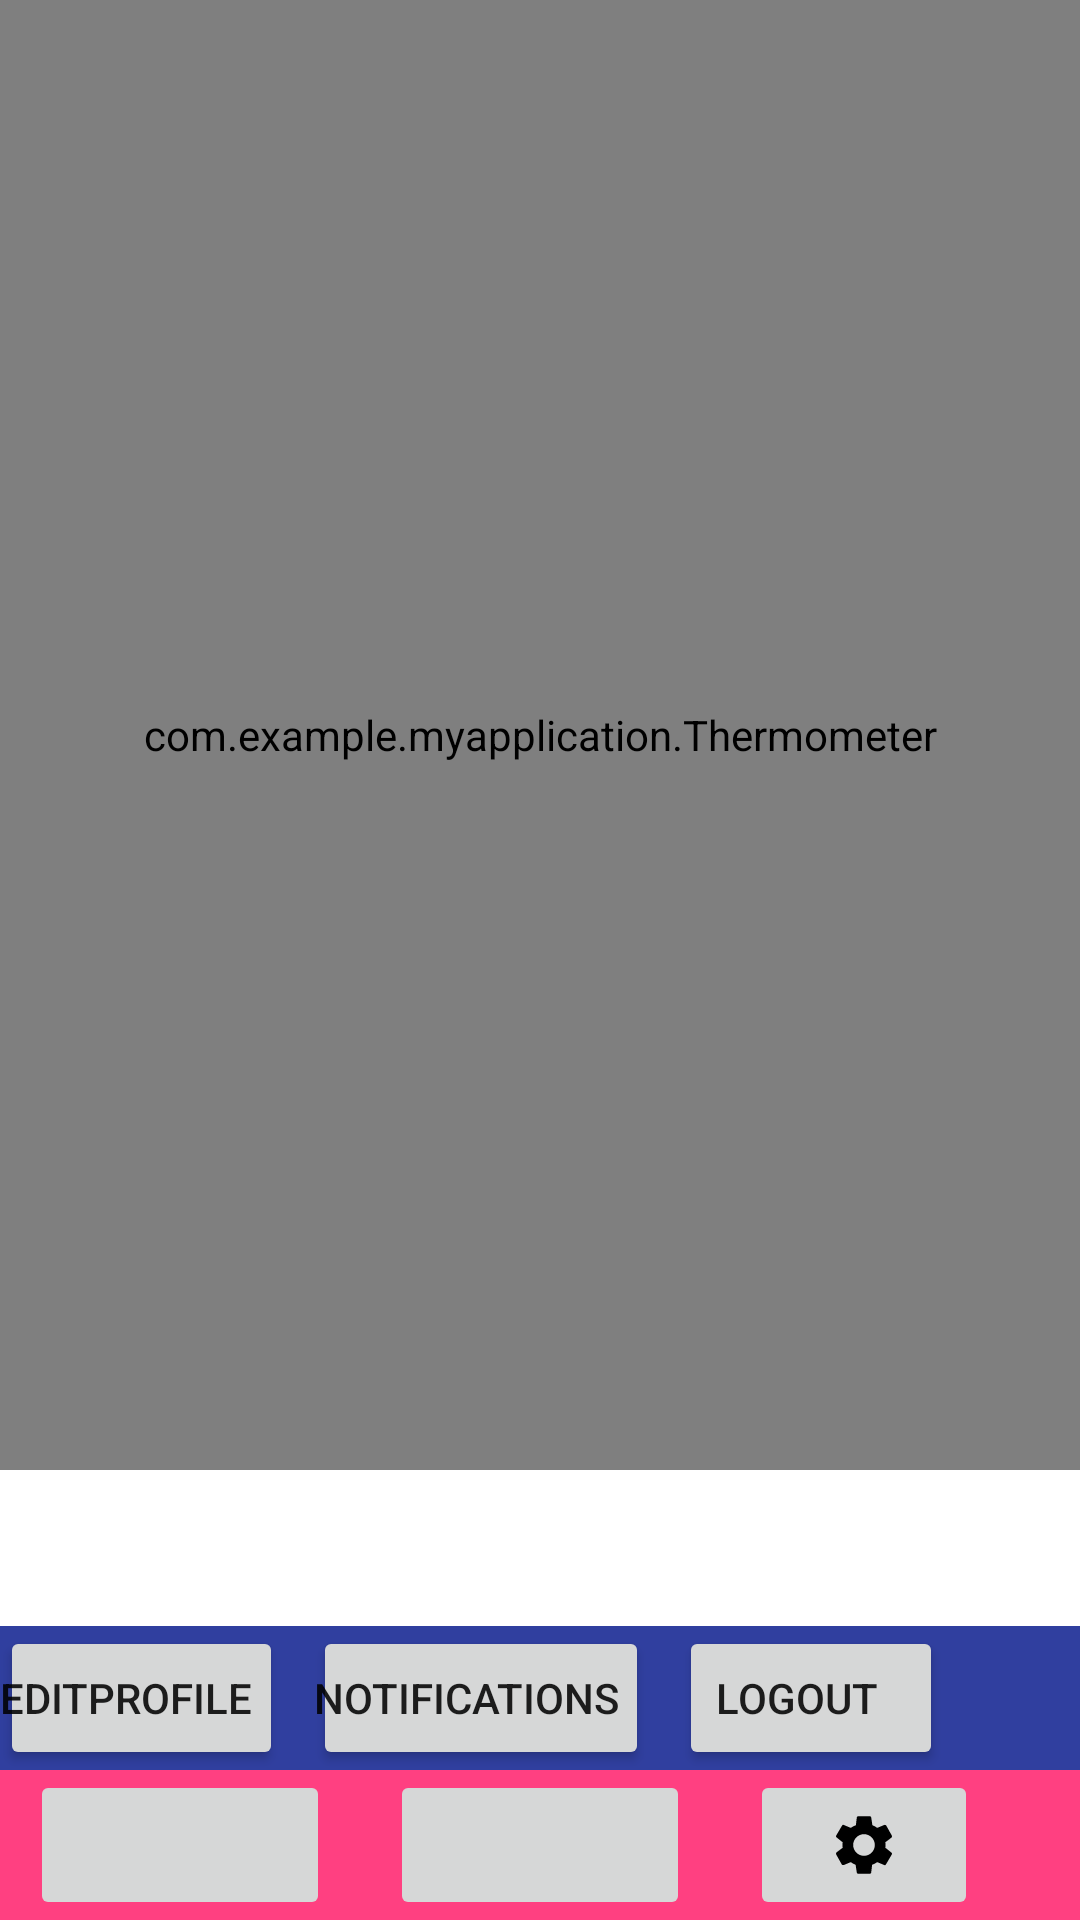

Produce the Android XML layout that renders to this screen, including the resource entries it uses.
<!-- AndroidManifest.xml: application theme AppTheme -->
<!-- res/layout/activity_detailactivity.xml -->
<?xml version="1.0" encoding="utf-8"?>
<RelativeLayout xmlns:android="http://schemas.android.com/apk/res/android"
    xmlns:tools="http://schemas.android.com/tools"
    xmlns:app="http://schemas.android.com/apk/res-auto"
    android:id="@+id/detailactivity"
    android:layout_width="match_parent"
    android:layout_height="match_parent"
   >

    <com.example.myapplication.Thermometer
        android:id="@+id/thermometer"
        android:layout_width="match_parent"
        android:layout_height="490dp"
        android:layout_marginBottom="40dp"
        app:innerColor="@color/holo_blue_bright"
        app:middleColor="@color/app_color_2"
        app:outerColor="@color/app_color_5"
        app:radius="60dp" />

    <LinearLayout
        android:layout_width="match_parent"
        android:layout_height="wrap_content"
        android:layout_alignParentBottom="true"

        android:background="@color/white_transparent"
        android:orientation="vertical">

        <LinearLayout
            android:layout_width="match_parent"
            android:layout_height="wrap_content"
            android:layout_marginTop="10dp"
            android:background="@color/colorPrimaryDark"
            android:orientation="horizontal">

            <Button
                android:id="@+id/edit_bt"
                android:layout_width="wrap_content"
                android:layout_height="wrap_content"


                android:layout_marginEnd="10dp"
                android:paddingStart="0dp"
                android:paddingEnd="10dp"
                android:text="@string/edit_bt" />

            <Button
                android:id="@+id/notify_bt"
                android:layout_width="wrap_content"
                android:layout_height="wrap_content"
                android:layout_gravity="center"

                android:layout_marginEnd="10dp"
                android:paddingStart="0dp"
                android:paddingEnd="10dp"
                android:text="@string/notify_bt" />

            <Button
                android:id="@+id/logout_bt"
                android:layout_width="wrap_content"
                android:layout_height="wrap_content"
                android:layout_gravity="center"
                android:layout_marginEnd="10dp"
                android:paddingStart="0dp"
                android:paddingEnd="10dp"
                android:text="@string/logout_bt" />
        </LinearLayout>

        <LinearLayout
            android:layout_width="match_parent"
            android:layout_height="wrap_content"
            android:background="@color/colorAccent"
            android:orientation="horizontal">

            <ImageButton
                android:layout_width="100dp"
                android:layout_height="50dp"
                android:layout_marginStart="10dp"
                android:layout_marginEnd="10dp"
                android:src="@drawable/ic_arrow_back_black_24dp"></ImageButton>

            <ImageButton
                android:layout_width="100dp"
                android:layout_height="50dp"
                android:layout_marginStart="10dp"
                android:layout_marginEnd="10dp"
                android:src="@drawable/ic_person_black_24dp"></ImageButton>

            <ImageButton
                android:layout_width="76dp"
                android:layout_height="50dp"
                android:layout_gravity="center"
                android:layout_marginStart="10dp"
                android:layout_marginEnd="10dp"
                android:src="@drawable/ic_settings_black_24dp"></ImageButton>
        </LinearLayout>


    </LinearLayout>


</RelativeLayout>
<!-- resources referenced by this layout -->
<resources>
  <color name="app_color_2">#f37737</color>
  <color name="app_color_5">#1092ce</color>
  <color name="colorAccent">#FF4081</color>
  <color name="colorPrimaryDark">#303F9F</color>
  <color name="holo_blue_bright">#ff00ddff</color>
  <color name="white_transparent">#7fffffff</color>
  <!-- drawable ic_settings_black_24dp (drawable) -->
  <vector xmlns:android="http://schemas.android.com/apk/res/android"
          android:width="24dp"
          android:height="24dp"
          android:viewportWidth="24"
          android:viewportHeight="24">
      <path
          android:fillColor="#FF000000"
          android:pathData="M19.1,12.9a2.8,2.8 0,0 0,0.1 -0.9,2.8 2.8,0 0,0 -0.1,-0.9l2.1,-1.6a0.7,0.7 0,0 0,0.1 -0.6L19.4,5.5a0.7,0.7 0,0 0,-0.6 -0.2l-2.4,1a6.5,6.5 0,0 0,-1.6 -0.9l-0.4,-2.6a0.5,0.5 0,0 0,-0.5 -0.4H10.1a0.5,0.5 0,0 0,-0.5 0.4L9.3,5.4a5.6,5.6 0,0 0,-1.7 0.9l-2.4,-1a0.4,0.4 0,0 0,-0.5 0.2l-2,3.4c-0.1,0.2 0,0.4 0.2,0.6l2,1.6a2.8,2.8 0,0 0,-0.1 0.9,2.8 2.8,0 0,0 0.1,0.9L2.8,14.5a0.7,0.7 0,0 0,-0.1 0.6l1.9,3.4a0.7,0.7 0,0 0,0.6 0.2l2.4,-1a6.5,6.5 0,0 0,1.6 0.9l0.4,2.6a0.5,0.5 0,0 0,0.5 0.4h3.8a0.5,0.5 0,0 0,0.5 -0.4l0.3,-2.6a5.6,5.6 0,0 0,1.7 -0.9l2.4,1a0.4,0.4 0,0 0,0.5 -0.2l2,-3.4c0.1,-0.2 0,-0.4 -0.2,-0.6ZM12,15.6A3.6,3.6 0,1 1,15.6 12,3.6 3.6,0 0,1 12,15.6Z"/>
  </vector>
  <string name="edit_bt">EditProfile</string>
  <string name="logout_bt">Logout</string>
  <string name="notify_bt">Notifications</string>
  <style name="AppTheme" parent="Theme.MaterialComponents.Light.DarkActionBar">
          
          <item name="colorPrimary">@color/colorPrimary</item>
          <item name="colorPrimaryDark">@color/colorPrimaryDark</item>
          <item name="colorAccent">@color/colorAccent</item>
  
      </style>
  <color name="colorPrimary">#3F51B5</color>
</resources>
